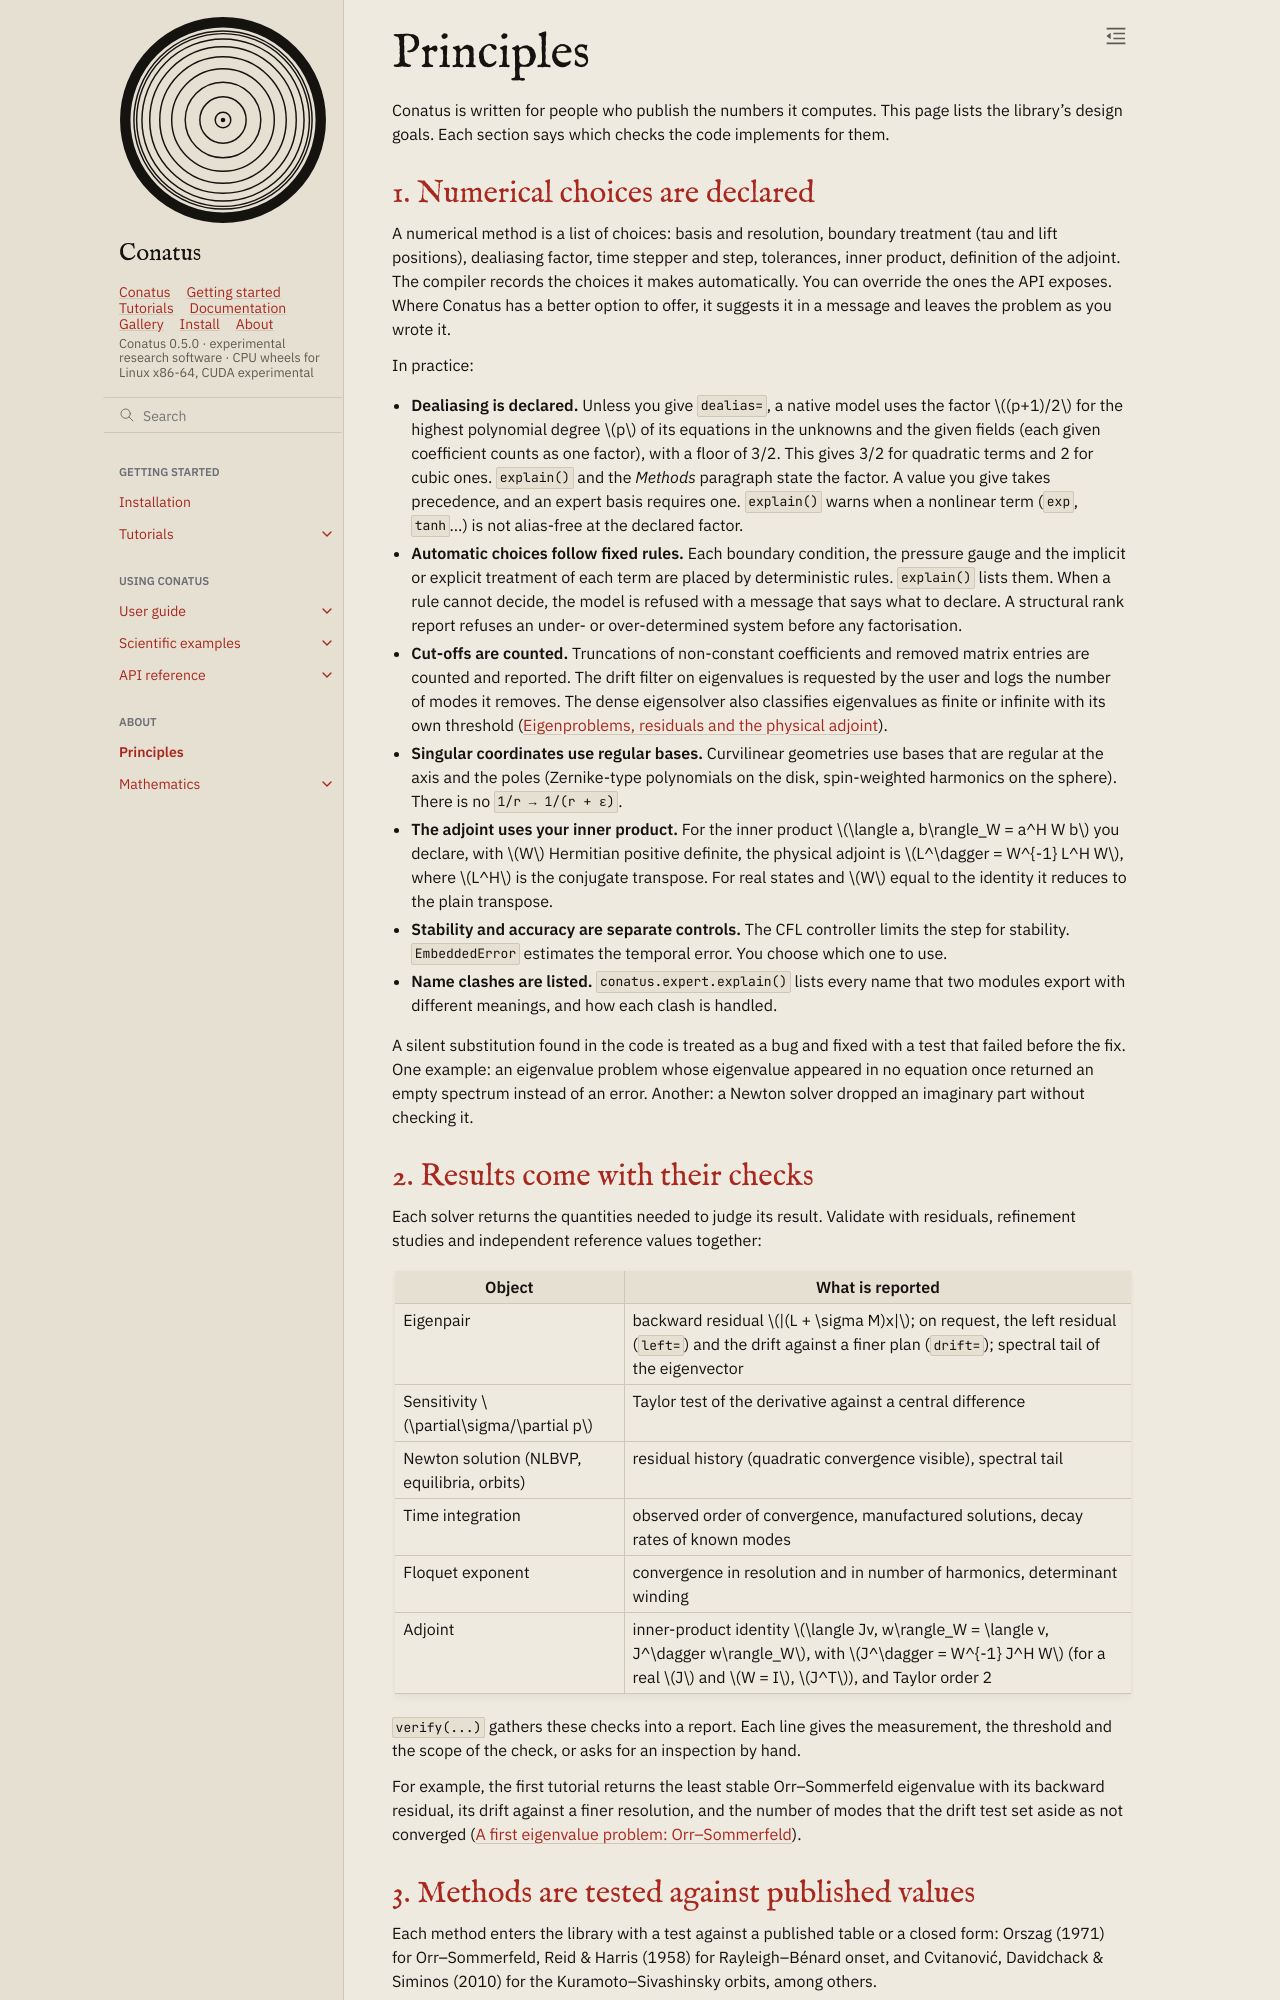

repository: rubendahan/conatus · page: docs/principles.html · generator: sphinx

# Principles

Conatus is written for people who publish the numbers it computes. This page lists the library's
design goals. Each section says which checks the code implements for them.

## 1. Numerical choices are declared

A numerical method is a list of choices: basis and resolution, boundary treatment (tau and lift
positions), dealiasing factor, time stepper and step, tolerances, inner product, definition of the
adjoint. The compiler records the choices it makes automatically. You can override the ones the
API exposes. Where Conatus has a better option to offer, it suggests it in a message and leaves
the problem as you wrote it.

In practice:

- **Dealiasing is declared.** Unless you give `dealias=`, a native model uses the factor
  $(p+1)/2$ for the highest polynomial degree $p$ of its equations in the unknowns and the given
  fields (each given coefficient counts as one factor), with a floor of 3/2. This gives 3/2 for
  quadratic terms and 2 for cubic ones. `explain()` and the *Methods* paragraph state the factor.
  A value you give takes precedence, and an expert basis requires one. `explain()` warns when a
  nonlinear term (`exp`, `tanh`…) is not alias-free at the declared factor.
- **Automatic choices follow fixed rules.** Each boundary condition, the pressure gauge and the
  implicit or explicit treatment of each term are placed by deterministic rules. `explain()` lists
  them. When a rule cannot decide, the model is refused with a message that says what to declare.
  A structural rank report refuses an under- or over-determined system before any factorisation.
- **Cut-offs are counted.** Truncations of non-constant coefficients and removed matrix entries
  are counted and reported. The drift filter on eigenvalues is requested by the user and logs the
  number of modes it removes. The dense eigensolver also classifies eigenvalues as finite or
  infinite with its own threshold ({doc}`math/eigenproblems`).
- **Singular coordinates use regular bases.** Curvilinear geometries use bases that are regular at
  the axis and the poles (Zernike-type polynomials on the disk, spin-weighted harmonics on the
  sphere). There is no `1/r → 1/(r + ε)`.
- **The adjoint uses your inner product.** For the inner product $\langle a, b\rangle_W = a^H W b$
  you declare, with $W$ Hermitian positive definite, the physical adjoint is
  $L^\dagger = W^{-1} L^H W$, where $L^H$ is the conjugate transpose. For real states and
  $W$ equal to the identity it reduces to the plain transpose.
- **Stability and accuracy are separate controls.** The CFL controller limits the step for
  stability. `EmbeddedError` estimates the temporal error. You choose which one to use.
- **Name clashes are listed.** `conatus.expert.explain()` lists every name that two modules export
  with different meanings, and how each clash is handled.

A silent substitution found in the code is treated as a bug and fixed with a test that failed
before the fix. One example: an eigenvalue problem whose eigenvalue appeared in no equation once
returned an empty spectrum instead of an error. Another: a Newton solver dropped an imaginary part
without checking it.
